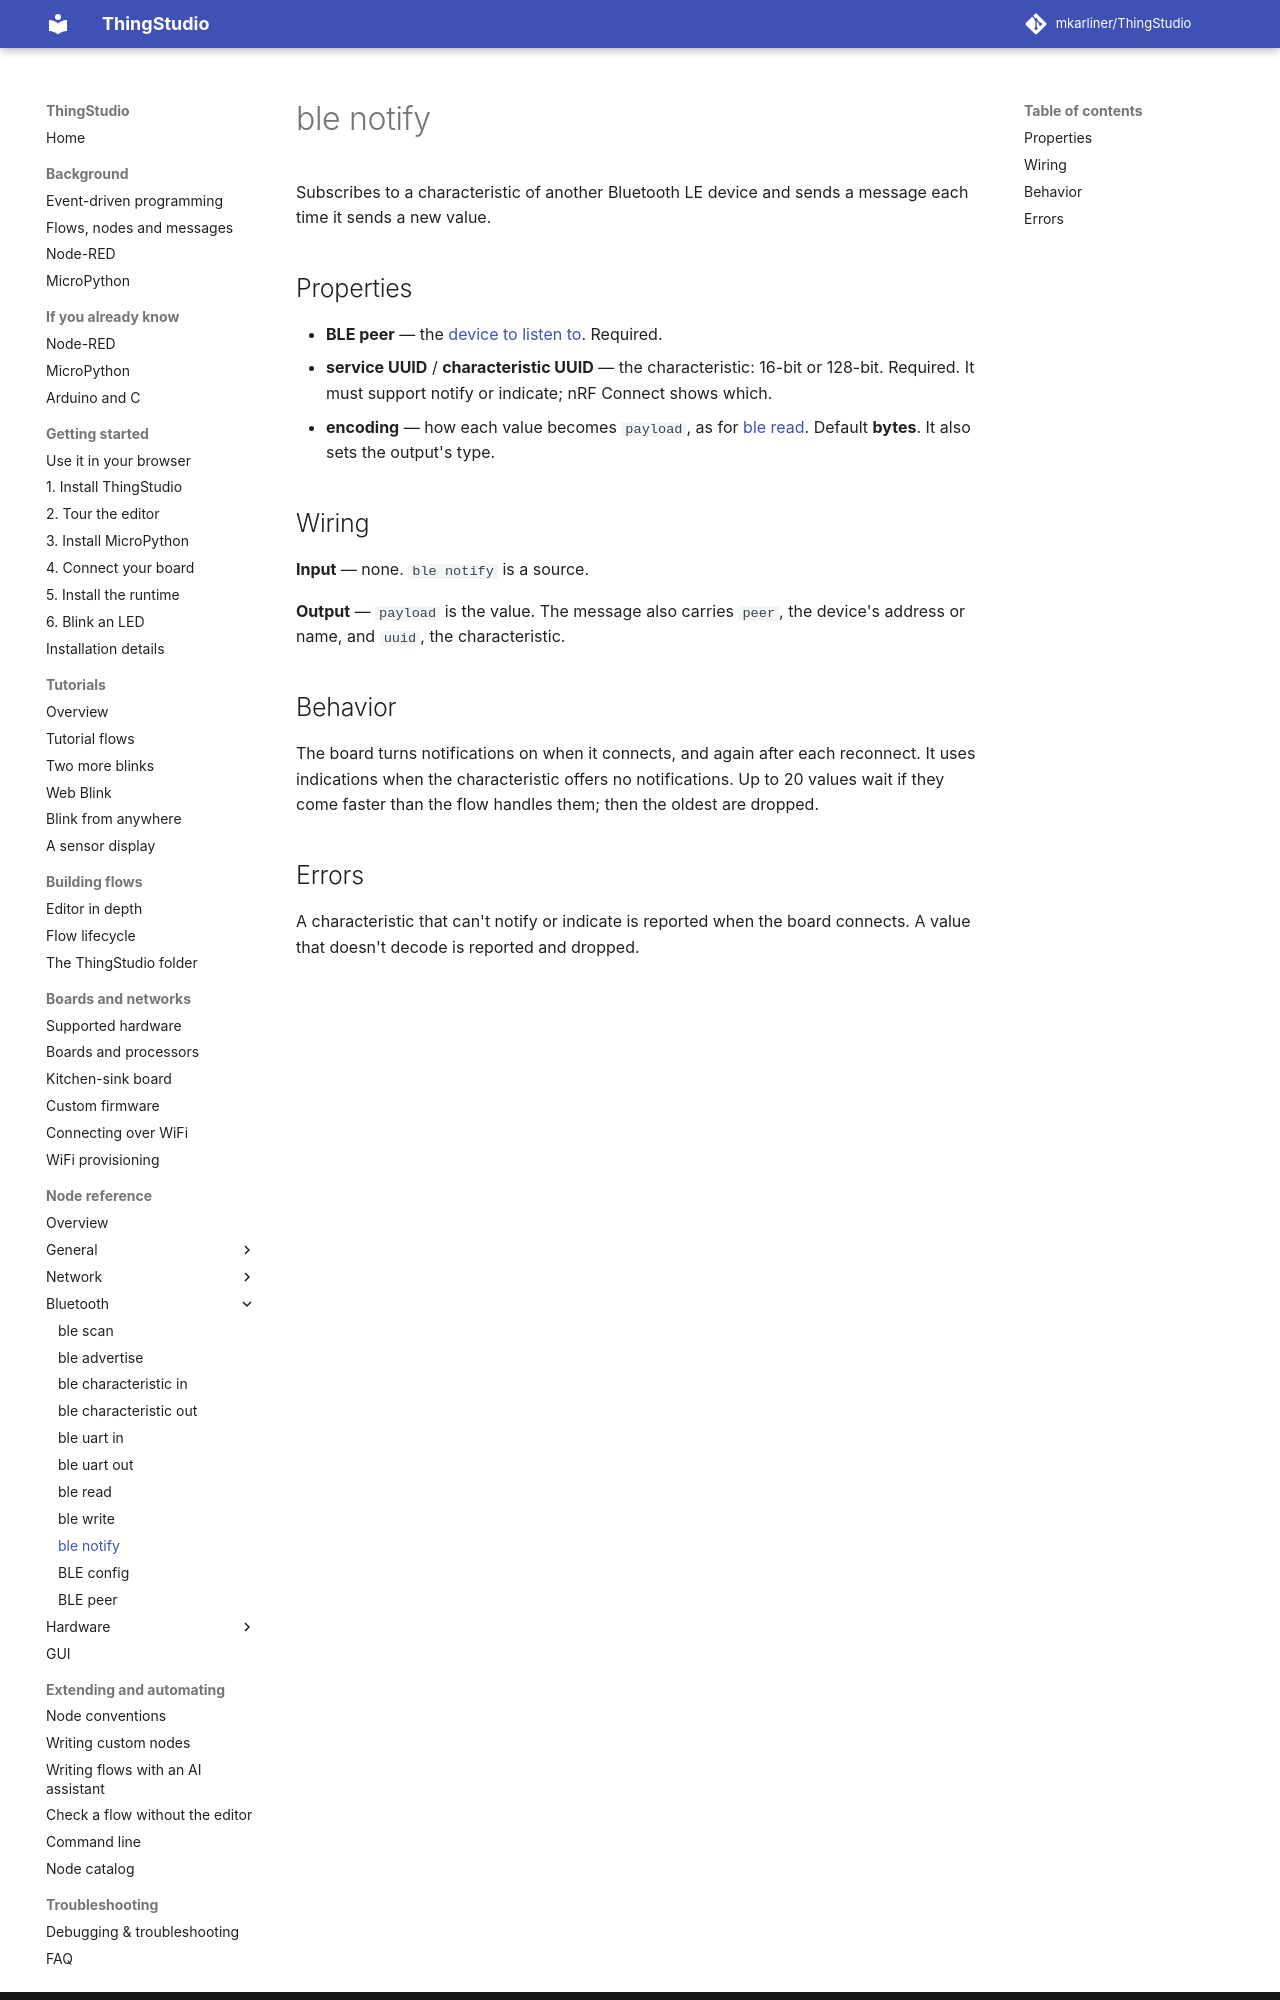

repository: mkarliner/ThingStudio · page: nodes/ble-notify/index.html · generator: mkdocs

# ble notify

Subscribes to a characteristic of another Bluetooth LE device and sends a message each time it sends a new value.

## Properties

- **BLE peer** — the [device to listen to](ble-peer.md). Required.
- **service UUID** / **characteristic UUID** — the characteristic: 16-bit or 128-bit. Required. It must support notify or
  indicate; nRF Connect shows which.
- **encoding** — how each value becomes `payload`, as for [ble read](ble-read.md). Default **bytes**.
  It also sets the output's type.

## Wiring

**Input** — none. `ble notify` is a source.

**Output** — `payload` is the value. The message also carries `peer`, the device's address or name, and `uuid`, the
characteristic.

## Behavior

The board turns notifications on when it connects, and again after each reconnect. It uses indications when the
characteristic offers no notifications. Up to 20 values wait if they come faster than the flow handles them; then
the oldest are dropped.
